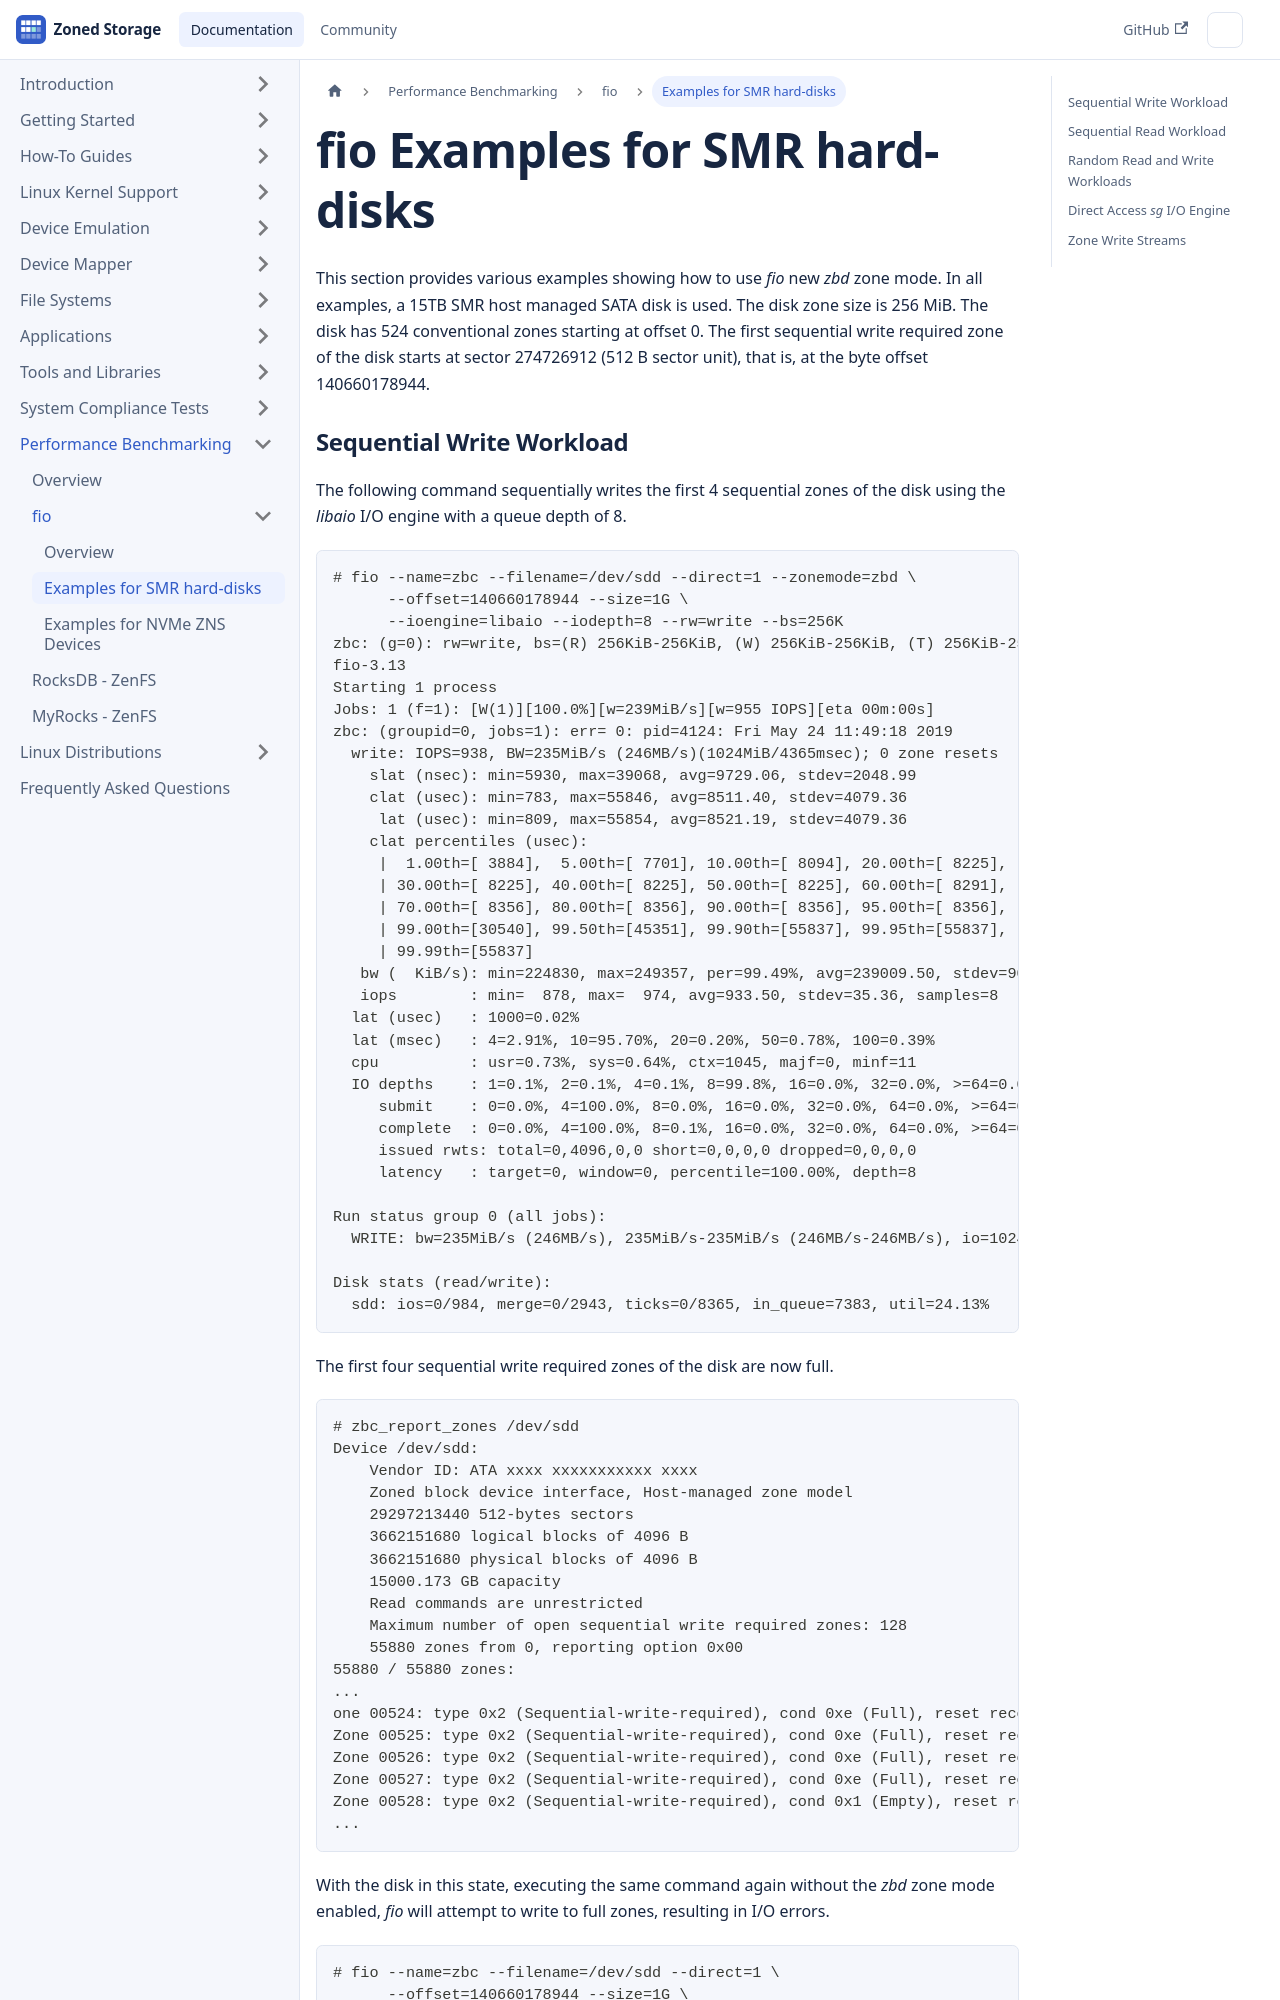

repository: westerndigitalcorporation/zonedstorage.io · page: docs/benchmarking/fio/smr-fio.html · generator: docusaurus

---
id: smr-fio
title: fio Examples for SMR hard-disks
sidebar_label: Examples for SMR hard-disks
---

This section provides various examples showing how to use *fio* new *zbd* zone
mode. In all examples, a 15TB SMR host managed SATA disk is used. The disk zone
size is 256 MiB. The disk has 524 conventional zones starting at offset 0. The
first sequential write required zone of the disk starts at sector 274726912
(512 B sector unit), that is, at the byte offset 140660178944.
